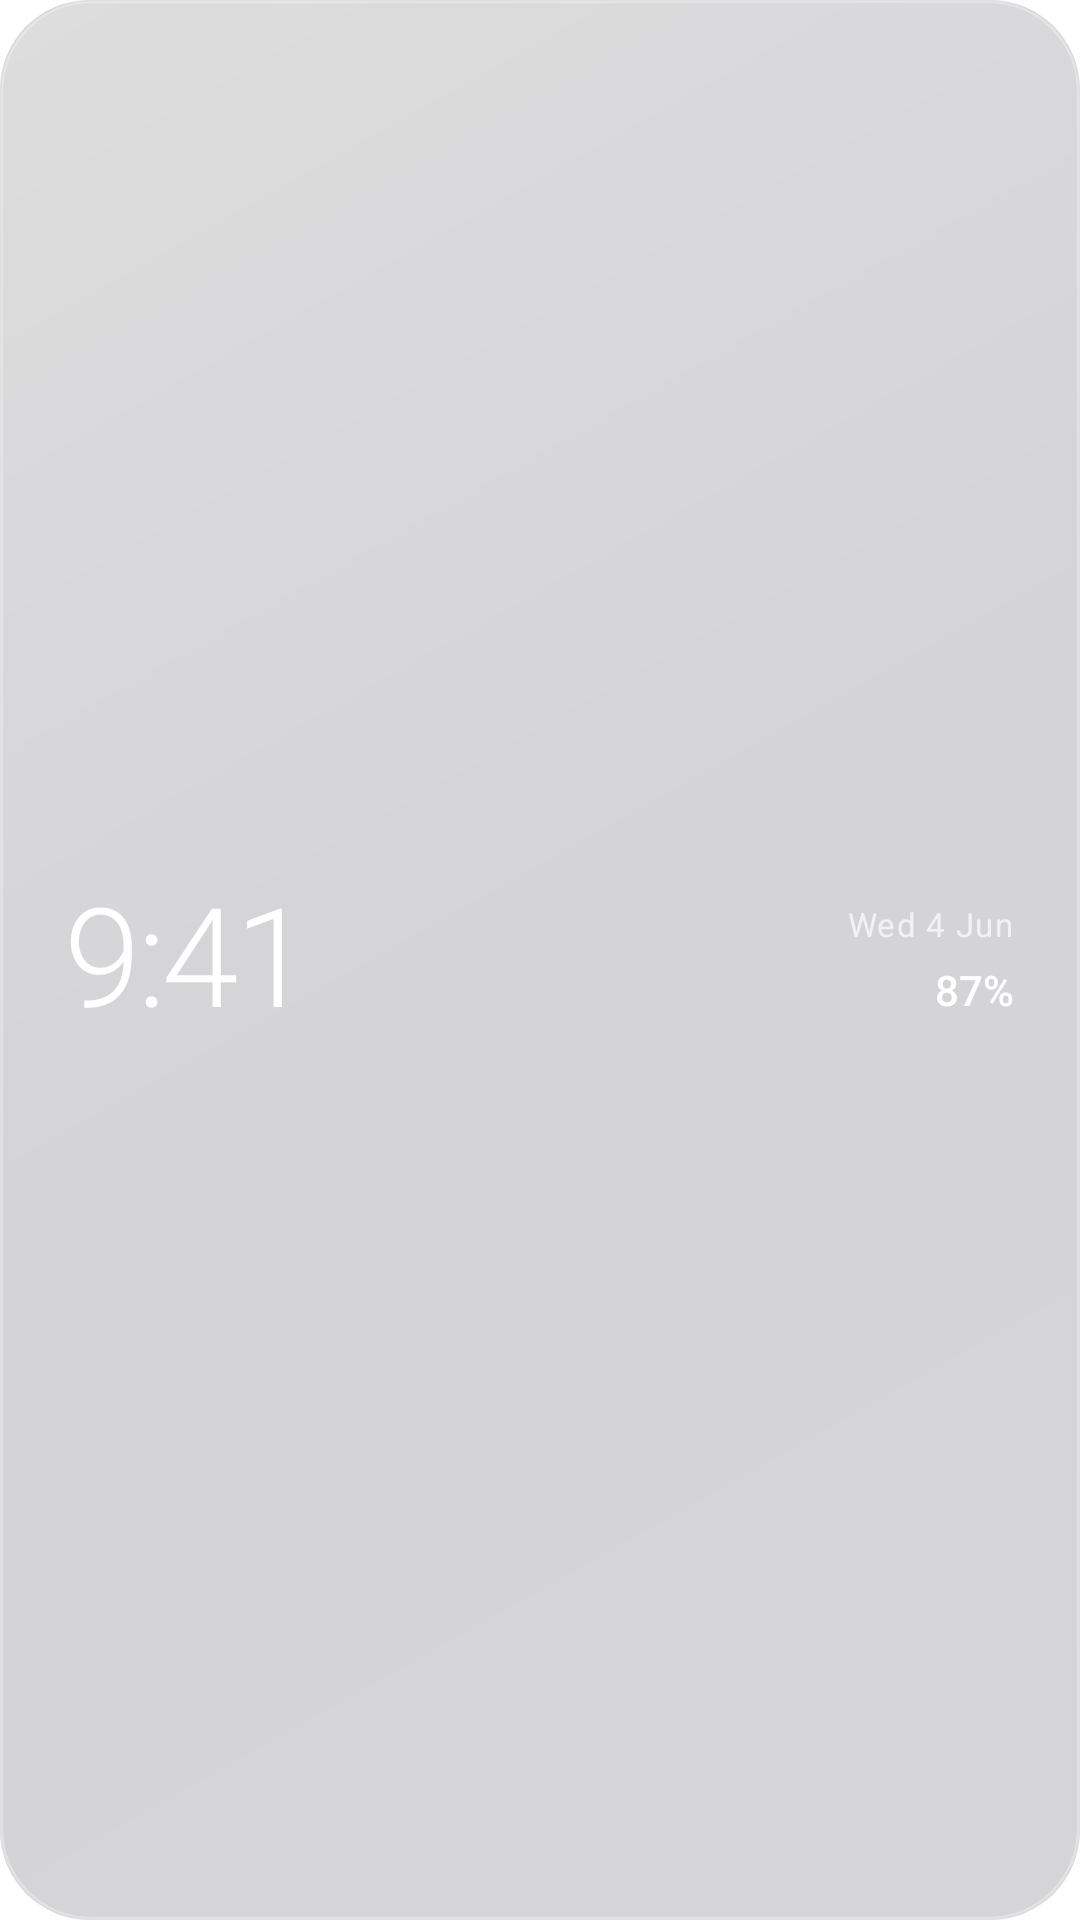

Produce the Android XML layout that renders to this screen, including the resource entries it uses.
<!-- AndroidManifest.xml: application theme GlassHome -->
<!-- res/layout/widget_glass_clock.xml -->
<?xml version="1.0" encoding="utf-8"?>
<LinearLayout xmlns:android="http://schemas.android.com/apk/res/android"
    android:id="@+id/widget_root"
    android:layout_width="match_parent"
    android:layout_height="match_parent"
    android:background="@drawable/widget_glass_bg"
    android:gravity="center_vertical"
    android:orientation="horizontal"
    android:paddingStart="22dp"
    android:paddingTop="14dp"
    android:paddingEnd="22dp"
    android:paddingBottom="14dp">

    <TextView
        android:id="@+id/widget_time"
        android:layout_width="0dp"
        android:layout_height="wrap_content"
        android:layout_weight="1"
        android:fontFamily="sans-serif-light"
        android:includeFontPadding="false"
        android:letterSpacing="-0.03"
        android:maxLines="1"
        android:text="@string/widget_preview_time"
        android:textColor="#FFFFFFFF"
        android:textSize="46sp" />

    <LinearLayout
        android:layout_width="wrap_content"
        android:layout_height="wrap_content"
        android:gravity="end"
        android:orientation="vertical">

        <TextView
            android:id="@+id/widget_date"
            android:layout_width="wrap_content"
            android:layout_height="wrap_content"
            android:fontFamily="sans-serif"
            android:letterSpacing="0.04"
            android:text="@string/widget_preview_date"
            android:textColor="#B3FFFFFF"
            android:textSize="11sp" />

        <TextView
            android:id="@+id/widget_battery"
            android:layout_width="wrap_content"
            android:layout_height="wrap_content"
            android:layout_marginTop="5dp"
            android:fontFamily="sans-serif-medium"
            android:text="@string/widget_preview_battery"
            android:textColor="#FFFFFFFF"
            android:textSize="14sp" />
    </LinearLayout>

</LinearLayout>
<!-- resources referenced by this layout -->
<resources>
  <!-- drawable widget_glass_bg (drawable) -->
  <?xml version="1.0" encoding="utf-8"?>
  <layer-list xmlns:android="http://schemas.android.com/apk/res/android">
  
      <item>
          <shape android:shape="rectangle">
              <corners android:radius="30dp" />
              <solid android:color="#330A0E14" />
          </shape>
      </item>
  
      <item>
          <shape android:shape="rectangle">
              <corners android:radius="30dp" />
              <gradient
                  android:angle="315"
                  android:centerColor="#1FFFFFFF"
                  android:endColor="#26FFFFFF"
                  android:startColor="#4DFFFFFF"
                  android:type="linear" />
              <stroke
                  android:width="1dp"
                  android:color="#59FFFFFF" />
          </shape>
      </item>
  
  </layer-list>
  <string name="widget_preview_battery">87%</string>
  <string name="widget_preview_date">Wed 4 Jun</string>
  <string name="widget_preview_time">9:41</string>
  <style name="GlassHome" parent="@android:style/Theme.Material.NoActionBar">
          
          <item name="android:windowShowWallpaper">true</item>
          <item name="android:windowBackground">@android:color/transparent</item>
          <item name="android:colorBackground">@android:color/transparent</item>
          <item name="android:windowDisablePreview">true</item>
          <item name="android:windowAnimationStyle">@null</item>
          <item name="android:windowDrawsSystemBarBackgrounds">true</item>
          <item name="android:statusBarColor">@android:color/transparent</item>
          <item name="android:navigationBarColor">@android:color/transparent</item>
          <item name="android:windowLightStatusBar">false</item>
          <item name="android:windowLightNavigationBar">false</item>
          <item name="android:windowActionModeOverlay">true</item>
      </style>
</resources>
